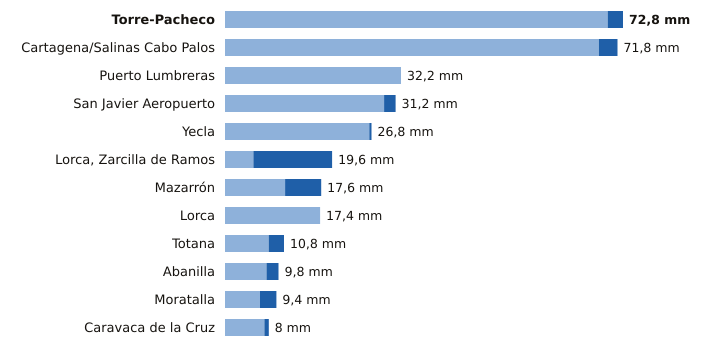

Values plotted in this chart, from the file beside it:
estacion, provincia, indicativo, mm_6_dias_anteriores, mm_hoy, mm_7_dias, horas_de_hoy
Torre-Pacheco, Murcia, 7026X, 70.0, 2.8, 72.8, 19
Cartagena/Salinas Cabo Palos, Murcia, 7019X, 68.4, 3.4, 71.8, 18
Puerto Lumbreras, Murcia, 7211B, 32.2, 0.0, 32.2, 19
San Javier Aeropuerto, Murcia, 7031X, 29.1, 2.1, 31.2, 19
Yecla, Murcia, 7275C, 26.4, 0.4, 26.8, 19
Lorca, Zarcilla de Ramos, Murcia, 7203A, 5.2, 14.4, 19.6, 19
Mazarrón, Murcia, 7007Y, 11.0, 6.6, 17.6, 18
Lorca, Murcia, 7209, 17.4, 0.0, 17.4, 19
Totana, Murcia, 7218Y, 8.0, 2.8, 10.8, 18
Abanilla, Murcia, 7250C, 7.6, 2.2, 9.8, 18
Moratalla, Murcia, 7080X, 6.4, 3.0, 9.4, 18
Caravaca de la Cruz, Murcia, 7119B, 7.2, 0.8, 8.0, 19
